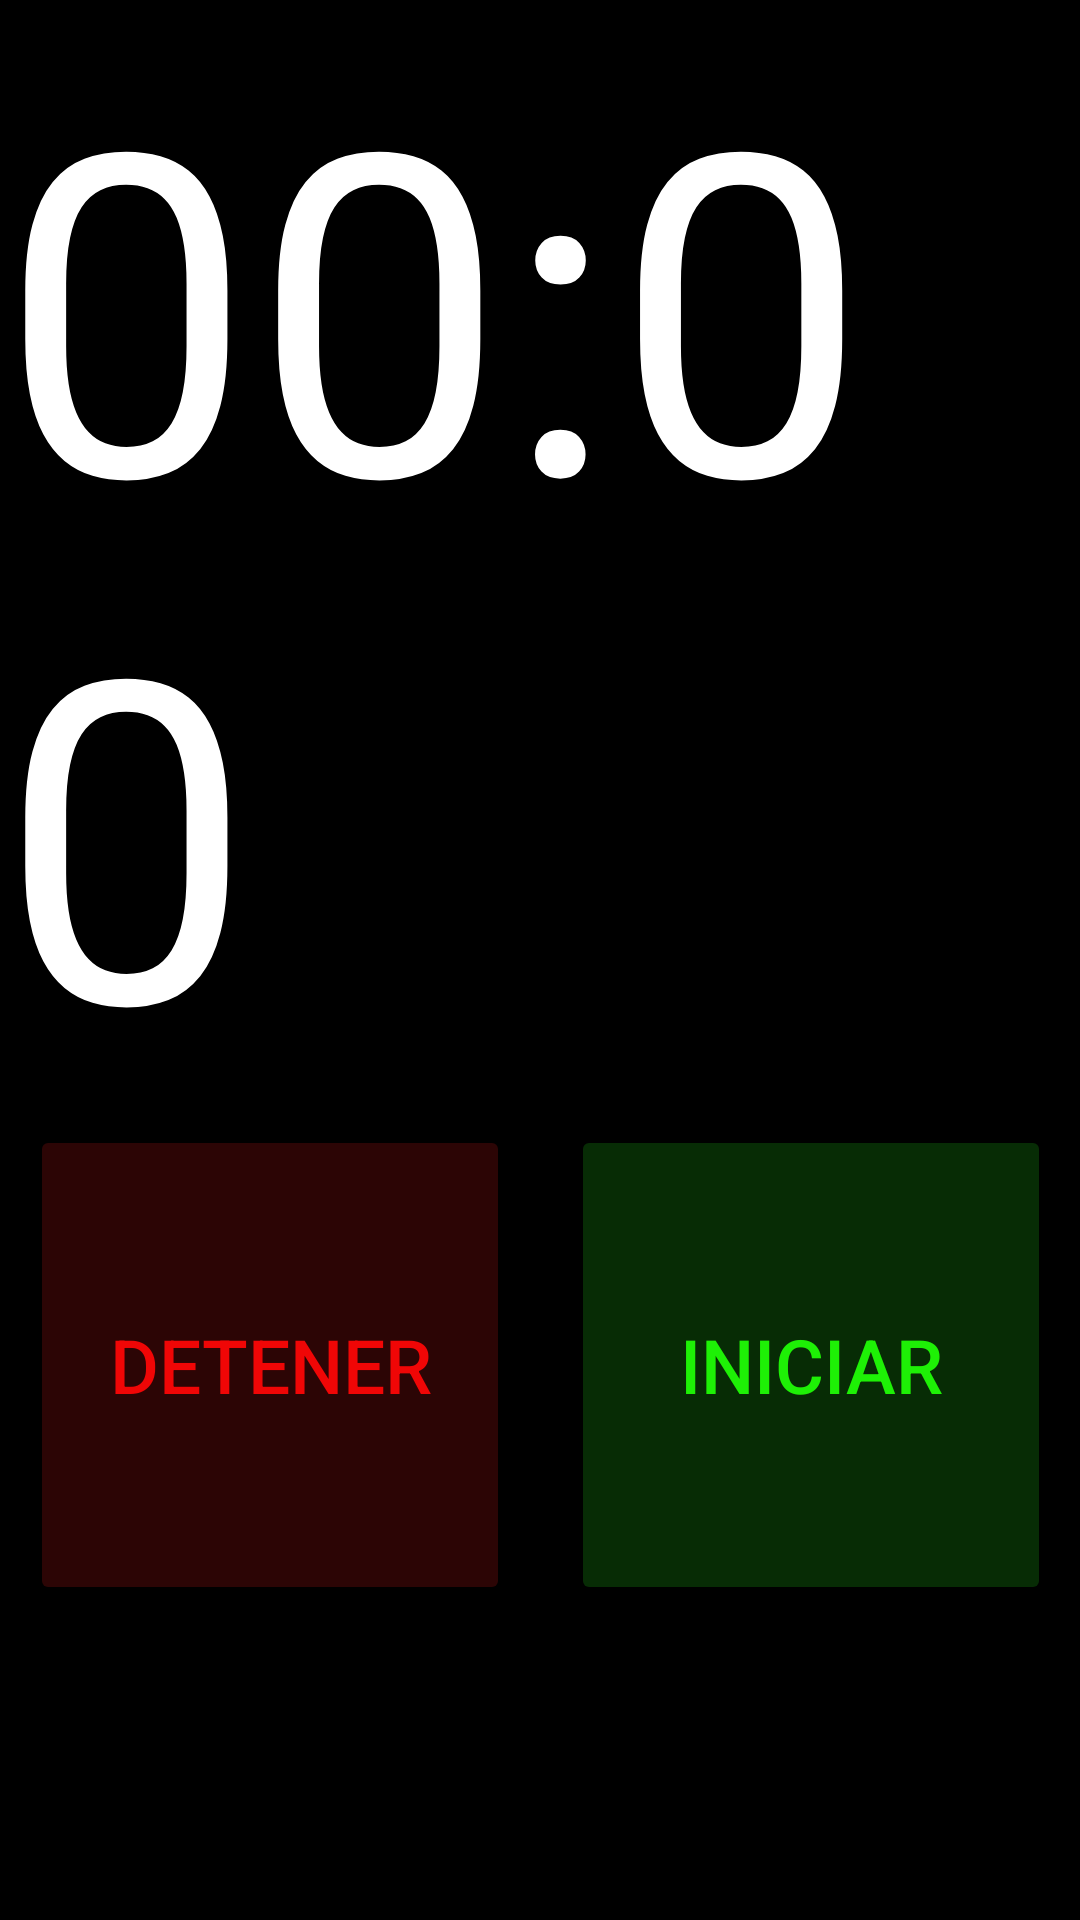

Produce the Android XML layout that renders to this screen, including the resource entries it uses.
<!-- AndroidManifest.xml: application theme Theme.BlueActionBar -->
<!-- res/layout/activity_timer.xml -->
<?xml version="1.0" encoding="utf-8"?>
<androidx.constraintlayout.widget.ConstraintLayout
    xmlns:android="http://schemas.android.com/apk/res/android"
    xmlns:app="http://schemas.android.com/apk/res-auto"
    xmlns:tools="http://schemas.android.com/tools"
    android:id="@+id/main"
    android:layout_width="match_parent"
    android:layout_height="match_parent"
    tools:context=".timer"
    android:background="@android:color/black">

    <Chronometer
        android:id="@+id/cronometro"
        android:layout_width="wrap_content"
        android:layout_height="wrap_content"

        android:textColor="@color/white"

        android:textSize="150dp"
        app:layout_constraintEnd_toEndOf="parent"
        app:layout_constraintHorizontal_bias="0.5"
        app:layout_constraintStart_toStartOf="parent"
        app:layout_constraintTop_toTopOf="parent" />

    <Button
        android:id="@+id/Detener"
        android:layout_width="160dp"
        android:layout_height="160dp"

        android:backgroundTint="#479D1313"
        android:text="Detener"

        android:textColor="#F00606"
        android:textSize="25dp"
        app:cornerRadius="160dp"
        app:layout_constraintEnd_toStartOf="@+id/view"
        app:layout_constraintStart_toStartOf="parent"
        app:layout_constraintTop_toBottomOf="@+id/cronometro" />


    <Button
        android:id="@+id/Iniciar"
        android:layout_width="160dp"
        android:layout_height="160dp"

        android:backgroundTint="#471B9D13"

        android:text="Iniciar"
        android:textColor="#1EF006"

        android:textSize="25dp"
        app:cornerRadius="160dp"

        app:layout_constraintEnd_toEndOf="parent"
        app:layout_constraintStart_toEndOf="@+id/view"
        app:layout_constraintTop_toBottomOf="@+id/cronometro" />

    <View
        android:id="@+id/view"
        android:layout_width="1px"
        android:layout_height="100dp"
        app:layout_constraintEnd_toEndOf="parent"
        app:layout_constraintStart_toStartOf="parent"
        app:layout_constraintTop_toBottomOf="@+id/cronometro" />


</androidx.constraintlayout.widget.ConstraintLayout>
<!-- resources referenced by this layout -->
<resources>
  <color name="white">#FFFFFFFF</color>
  <style name="Theme.BlueActionBar" parent="Theme.MaterialComponents.Light.DarkActionBar">
          
          <item name="colorPrimary">@color/azul</item>
          
          <item name="colorOnPrimary">@color/blanco</item>
          
          <item name="colorPrimaryVariant">@color/azuloscuro</item>
      </style>
  <color name="azul">#2196F3</color>
  <color name="blanco">#FFFFFF</color>
  <color name="azuloscuro">#1172BF</color>
</resources>
